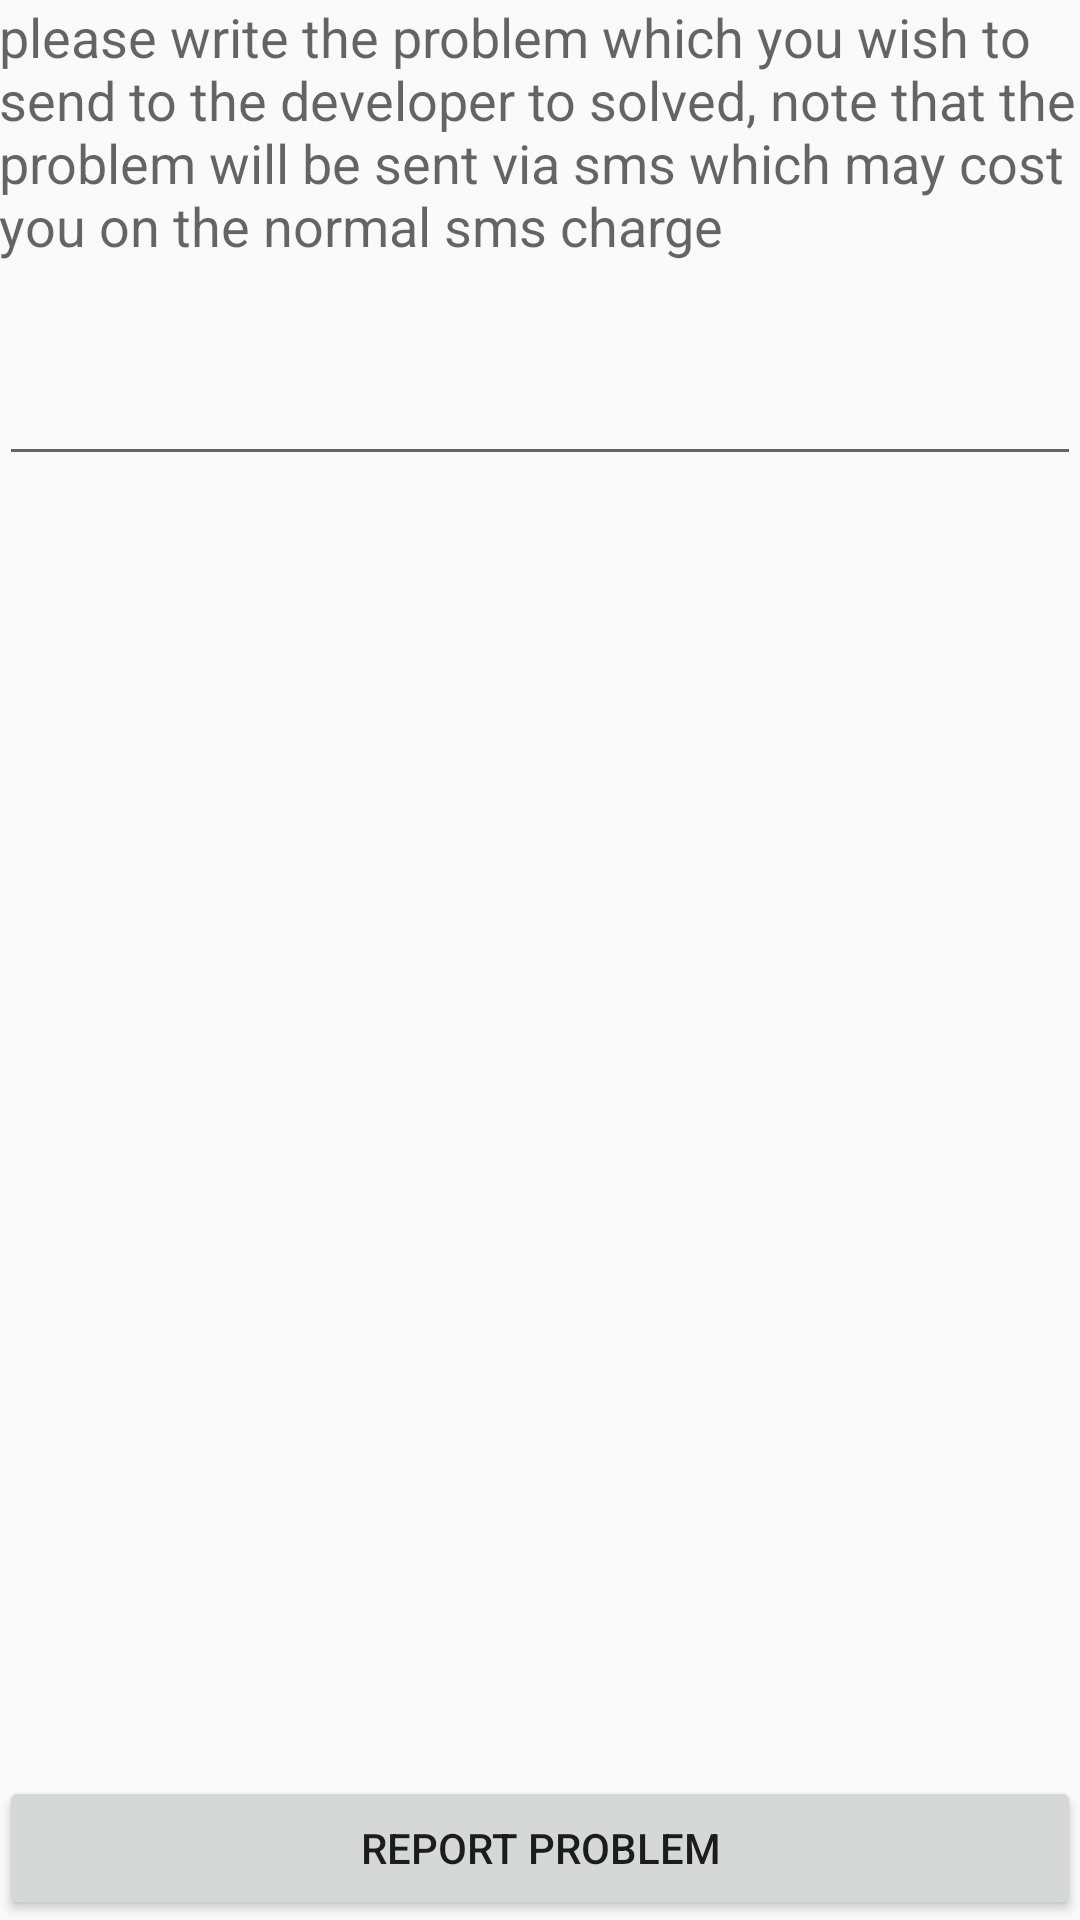

The Android layout XML behind this screen, and the referenced resources:
<!-- AndroidManifest.xml: application theme AppTheme -->
<!-- res/layout/activity_report.xml -->
<RelativeLayout xmlns:android="http://schemas.android.com/apk/res/android"
    xmlns:tools="http://schemas.android.com/tools"
    android:layout_width="match_parent"
    android:layout_height="match_parent"
    android:paddingBottom="@dimen/activity_vertical_margin"
    android:paddingLeft="@dimen/activity_horizontal_margin"

    android:paddingRight="@dimen/activity_horizontal_margin"
    android:paddingTop="@dimen/activity_vertical_margin"
    tools:context="mike.rozia.com.rozia.ReportActivity">


    <TextView
        android:id="@+id/textView11"
        android:layout_width="wrap_content"
        android:layout_height="wrap_content"
        android:layout_alignParentLeft="true"
        android:layout_alignParentStart="true"
        android:layout_alignParentTop="true"
        android:text="@string/problem_text"
        android:textAppearance="?android:attr/textAppearanceMedium" />

    <EditText
        android:id="@+id/problem"
        android:layout_width="wrap_content"
        android:layout_height="wrap_content"
        android:layout_alignEnd="@+id/textView11"
        android:layout_alignParentLeft="true"
        android:layout_alignParentStart="true"
        android:layout_alignRight="@+id/textView11"
        android:layout_below="@+id/textView11"
        android:layout_marginTop="30dp"
        android:inputType="textMultiLine" />

    <Button
        android:id="@+id/send"
        android:layout_width="wrap_content"
        android:layout_height="wrap_content"
        android:layout_alignEnd="@+id/problem"
        android:layout_alignParentBottom="true"
        android:layout_alignParentLeft="true"
        android:layout_alignParentStart="true"
        android:layout_alignRight="@+id/problem"
        android:text="Report problem" />
</RelativeLayout>
<!-- resources referenced by this layout -->
<resources>
  <string name="problem_text">please write the problem which you wish to send to the developer to solved, note that the problem will be sent via sms which may cost you on the normal sms charge</string>
  <style name="AppTheme" parent="Theme.AppCompat.Light.DarkActionBar">
          
          <item name="colorPrimary">@color/colorPrimary</item>
          <item name="colorPrimaryDark">@color/colorPrimaryDark</item>
          <item name="colorAccent">@color/colorAccent</item>
      </style>
  <color name="colorPrimary">#F44336</color>
  <color name="colorPrimaryDark">#D32F2F</color>
  <color name="colorAccent">#303F9F</color>
</resources>
